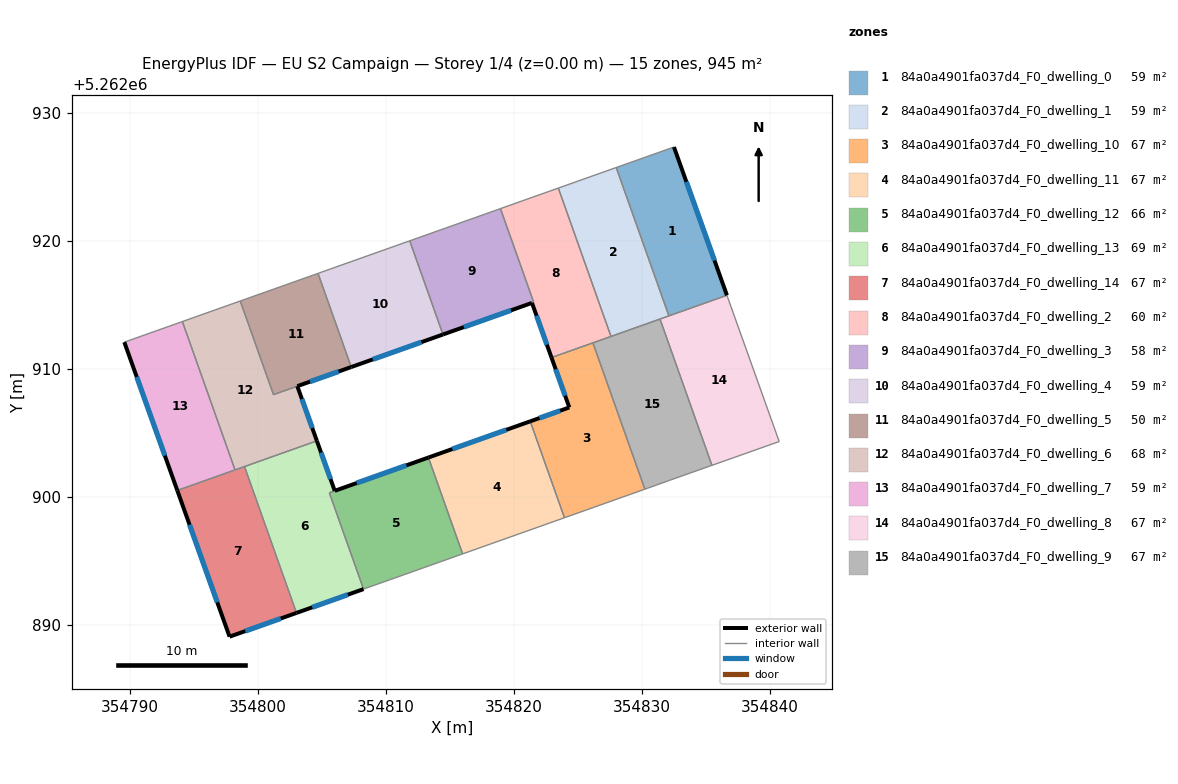
=== STOREY PLAN SPEC (per zone: floor XY polygon, exterior-wall plan segments, windows/doors) ===
zone 1: 84a0a4901fa037d4_F0_dwelling_0  (59.0 m²)
  floor: (354832.52, 5262927.36) (354836.66, 5262915.77) (354832.12, 5262914.16) (354828.01, 5262925.75)
  exterior wall: (354836.66, 5262915.77) – (354832.52, 5262927.36)  [12.3 m]
    window: (354835.69, 5262918.49) – (354833.49, 5262924.64)  [10.4 m²]
  interior walls: 3
zone 2: 84a0a4901fa037d4_F0_dwelling_1  (59.0 m²)
  floor: (354828.01, 5262925.75) (354832.12, 5262914.16) (354827.60, 5262912.56) (354823.48, 5262924.15)
  interior walls: 5
zone 3: 84a0a4901fa037d4_F0_dwelling_10  (67.5 m²)
  floor: (354826.19, 5262912.05) (354830.24, 5262900.62) (354823.96, 5262898.39) (354821.29, 5262905.92) (354824.34, 5262907.01) (354822.95, 5262910.91)
  exterior wall: (354824.34, 5262907.01) – (354821.29, 5262905.92)  [3.2 m]
    window: (354823.63, 5262906.75) – (354822.01, 5262906.18)  [2.7 m²]
  exterior wall: (354822.95, 5262910.91) – (354824.34, 5262907.01)  [4.1 m]
    window: (354823.28, 5262909.99) – (354824.02, 5262907.93)  [3.5 m²]
  interior walls: 4
zone 4: 84a0a4901fa037d4_F0_dwelling_11  (67.5 m²)
  floor: (354821.29, 5262905.92) (354823.96, 5262898.39) (354816.01, 5262895.57) (354813.33, 5262903.10)
  exterior wall: (354821.29, 5262905.92) – (354813.33, 5262903.10)  [8.4 m]
    window: (354819.42, 5262905.26) – (354815.20, 5262903.76)  [7.1 m²]
  interior walls: 3
zone 5: 84a0a4901fa037d4_F0_dwelling_12  (65.6 m²)
  floor: (354813.33, 5262903.10) (354816.01, 5262895.57) (354808.26, 5262892.82) (354805.59, 5262900.34)
  exterior wall: (354813.33, 5262903.10) – (354806.02, 5262900.50)  [7.8 m]
    window: (354811.62, 5262902.49) – (354807.74, 5262901.11)  [6.6 m²]
  interior walls: 4
zone 6: 84a0a4901fa037d4_F0_dwelling_13  (69.3 m²)
  floor: (354804.62, 5262904.40) (354806.01, 5262900.49) (354805.59, 5262900.34) (354808.26, 5262892.82) (354803.03, 5262890.96) (354798.97, 5262902.39)
  exterior wall: (354806.01, 5262900.49) – (354804.62, 5262904.40)  [4.1 m]
    window: (354805.69, 5262901.41) – (354804.95, 5262903.48)  [3.5 m²]
  exterior wall: (354803.03, 5262890.96) – (354808.26, 5262892.82)  [5.6 m]
    window: (354804.26, 5262891.39) – (354807.03, 5262892.38)  [4.7 m²]
  interior walls: 4
zone 7: 84a0a4901fa037d4_F0_dwelling_14  (67.5 m²)
  floor: (354798.97, 5262902.39) (354803.03, 5262890.96) (354797.80, 5262889.10) (354793.71, 5262900.53)
  exterior wall: (354797.80, 5262889.10) – (354803.03, 5262890.96)  [5.5 m]
    window: (354799.02, 5262889.54) – (354801.80, 5262890.52)  [4.7 m²]
  exterior wall: (354793.71, 5262900.53) – (354797.80, 5262889.10)  [12.1 m]
    window: (354794.67, 5262897.84) – (354796.84, 5262891.78)  [10.2 m²]
  interior walls: 3
zone 8: 84a0a4901fa037d4_F0_dwelling_2  (59.7 m²)
  floor: (354823.48, 5262924.15) (354827.60, 5262912.56) (354822.95, 5262910.91) (354821.43, 5262915.18) (354821.56, 5262915.23) (354818.96, 5262922.54)
  exterior wall: (354821.43, 5262915.18) – (354822.95, 5262910.91)  [4.5 m]
    window: (354821.78, 5262914.18) – (354822.59, 5262911.91)  [3.8 m²]
  interior walls: 6
zone 9: 84a0a4901fa037d4_F0_dwelling_3  (58.4 m²)
  floor: (354818.96, 5262922.54) (354821.56, 5262915.23) (354821.43, 5262915.18) (354814.47, 5262912.71) (354811.87, 5262920.03)
  exterior wall: (354814.47, 5262912.71) – (354821.42, 5262915.18)  [7.4 m]
    window: (354816.10, 5262913.29) – (354819.79, 5262914.60)  [6.2 m²]
  interior walls: 4
zone 10: 84a0a4901fa037d4_F0_dwelling_4  (59.0 m²)
  floor: (354811.87, 5262920.03) (354814.47, 5262912.71) (354807.30, 5262910.17) (354804.71, 5262917.48)
  exterior wall: (354807.30, 5262910.17) – (354814.47, 5262912.71)  [7.6 m]
    window: (354808.99, 5262910.76) – (354812.79, 5262912.11)  [6.4 m²]
  interior walls: 3
zone 11: 84a0a4901fa037d4_F0_dwelling_5  (50.0 m²)
  floor: (354804.71, 5262917.48) (354807.30, 5262910.17) (354801.23, 5262908.01) (354798.63, 5262915.33)
  exterior wall: (354803.09, 5262908.67) – (354807.30, 5262910.17)  [4.5 m]
    window: (354804.08, 5262909.02) – (354806.32, 5262909.82)  [3.8 m²]
  interior walls: 4
zone 12: 84a0a4901fa037d4_F0_dwelling_6  (68.0 m²)
  floor: (354798.63, 5262915.33) (354801.23, 5262908.01) (354803.09, 5262908.67) (354804.62, 5262904.40) (354798.22, 5262902.13) (354794.11, 5262913.72)
  exterior wall: (354804.62, 5262904.40) – (354803.09, 5262908.67)  [4.5 m]
    window: (354804.26, 5262905.40) – (354803.45, 5262907.67)  [3.8 m²]
  interior walls: 6
zone 13: 84a0a4901fa037d4_F0_dwelling_7  (59.0 m²)
  floor: (354794.11, 5262913.72) (354798.22, 5262902.13) (354793.71, 5262900.53) (354789.57, 5262912.11)
  exterior wall: (354789.57, 5262912.11) – (354793.71, 5262900.53)  [12.3 m]
    window: (354790.55, 5262909.39) – (354792.74, 5262903.25)  [10.4 m²]
  interior walls: 3
zone 14: 84a0a4901fa037d4_F0_dwelling_8  (67.5 m²)
  floor: (354836.66, 5262915.77) (354840.74, 5262904.35) (354835.49, 5262902.49) (354831.43, 5262913.92)
  interior walls: 5
zone 15: 84a0a4901fa037d4_F0_dwelling_9  (67.5 m²)
  floor: (354831.43, 5262913.92) (354835.49, 5262902.49) (354832.08, 5262901.28) (354830.24, 5262900.62) (354826.19, 5262912.05)
  interior walls: 6

=== DERIVED (storey summary) ===
Building: EU S2 Campaign
Storey: 1 of 4  (floor level z = 0.00 m)
Storey gross floor area: 944.6 m²
Zones on this storey: 15
  - 84a0a4901fa037d4_F0_dwelling_0: floor 59.0 m²; exterior wall 12.3 m (36.9 m²); 1 window(s) 10.4 m²; WWR 28.1%
  - 84a0a4901fa037d4_F0_dwelling_1: floor 59.0 m²
  - 84a0a4901fa037d4_F0_dwelling_10: floor 67.5 m²; exterior wall 7.4 m (22.1 m²); 2 window(s) 6.2 m²; WWR 28.1%
  - 84a0a4901fa037d4_F0_dwelling_11: floor 67.5 m²; exterior wall 8.4 m (25.3 m²); 1 window(s) 7.1 m²; WWR 28.1%
  - 84a0a4901fa037d4_F0_dwelling_12: floor 65.6 m²; exterior wall 7.8 m (23.3 m²); 1 window(s) 6.6 m²; WWR 28.1%
  - 84a0a4901fa037d4_F0_dwelling_13: floor 69.3 m²; exterior wall 9.7 m (29.1 m²); 2 window(s) 8.2 m²; WWR 28.1%
  - 84a0a4901fa037d4_F0_dwelling_14: floor 67.5 m²; exterior wall 17.7 m (53.0 m²); 2 window(s) 14.9 m²; WWR 28.1%
  - 84a0a4901fa037d4_F0_dwelling_2: floor 59.7 m²; exterior wall 4.5 m (13.6 m²); 1 window(s) 3.8 m²; WWR 28.1%
  - 84a0a4901fa037d4_F0_dwelling_3: floor 58.4 m²; exterior wall 7.4 m (22.1 m²); 1 window(s) 6.2 m²; WWR 28.1%
  - 84a0a4901fa037d4_F0_dwelling_4: floor 59.0 m²; exterior wall 7.6 m (22.8 m²); 1 window(s) 6.4 m²; WWR 28.1%
  - 84a0a4901fa037d4_F0_dwelling_5: floor 50.0 m²; exterior wall 4.5 m (13.4 m²); 1 window(s) 3.8 m²; WWR 28.1%
  - 84a0a4901fa037d4_F0_dwelling_6: floor 68.0 m²; exterior wall 4.5 m (13.6 m²); 1 window(s) 3.8 m²; WWR 28.1%
  - 84a0a4901fa037d4_F0_dwelling_7: floor 59.0 m²; exterior wall 12.3 m (36.9 m²); 1 window(s) 10.4 m²; WWR 28.1%
  - 84a0a4901fa037d4_F0_dwelling_8: floor 67.5 m²
  - 84a0a4901fa037d4_F0_dwelling_9: floor 67.5 m²
Zone adjacency (shared interzone walls):
  - 84a0a4901fa037d4_F0_dwelling_0 ↔ 84a0a4901fa037d4_F0_dwelling_1
  - 84a0a4901fa037d4_F0_dwelling_1 ↔ 84a0a4901fa037d4_F0_dwelling_2
  - 84a0a4901fa037d4_F0_dwelling_1 ↔ 84a0a4901fa037d4_F0_dwelling_8
  - 84a0a4901fa037d4_F0_dwelling_1 ↔ 84a0a4901fa037d4_F0_dwelling_9
  - 84a0a4901fa037d4_F0_dwelling_10 ↔ 84a0a4901fa037d4_F0_dwelling_11
  - 84a0a4901fa037d4_F0_dwelling_10 ↔ 84a0a4901fa037d4_F0_dwelling_2
  - 84a0a4901fa037d4_F0_dwelling_10 ↔ 84a0a4901fa037d4_F0_dwelling_9
  - 84a0a4901fa037d4_F0_dwelling_11 ↔ 84a0a4901fa037d4_F0_dwelling_12
  - 84a0a4901fa037d4_F0_dwelling_12 ↔ 84a0a4901fa037d4_F0_dwelling_13
  - 84a0a4901fa037d4_F0_dwelling_13 ↔ 84a0a4901fa037d4_F0_dwelling_14
  - 84a0a4901fa037d4_F0_dwelling_13 ↔ 84a0a4901fa037d4_F0_dwelling_6
  - 84a0a4901fa037d4_F0_dwelling_14 ↔ 84a0a4901fa037d4_F0_dwelling_6
  - 84a0a4901fa037d4_F0_dwelling_14 ↔ 84a0a4901fa037d4_F0_dwelling_7
  - 84a0a4901fa037d4_F0_dwelling_2 ↔ 84a0a4901fa037d4_F0_dwelling_3
  - 84a0a4901fa037d4_F0_dwelling_2 ↔ 84a0a4901fa037d4_F0_dwelling_9
  - 84a0a4901fa037d4_F0_dwelling_3 ↔ 84a0a4901fa037d4_F0_dwelling_4
  - 84a0a4901fa037d4_F0_dwelling_4 ↔ 84a0a4901fa037d4_F0_dwelling_5
  - 84a0a4901fa037d4_F0_dwelling_5 ↔ 84a0a4901fa037d4_F0_dwelling_6
  - 84a0a4901fa037d4_F0_dwelling_6 ↔ 84a0a4901fa037d4_F0_dwelling_7
  - 84a0a4901fa037d4_F0_dwelling_8 ↔ 84a0a4901fa037d4_F0_dwelling_9